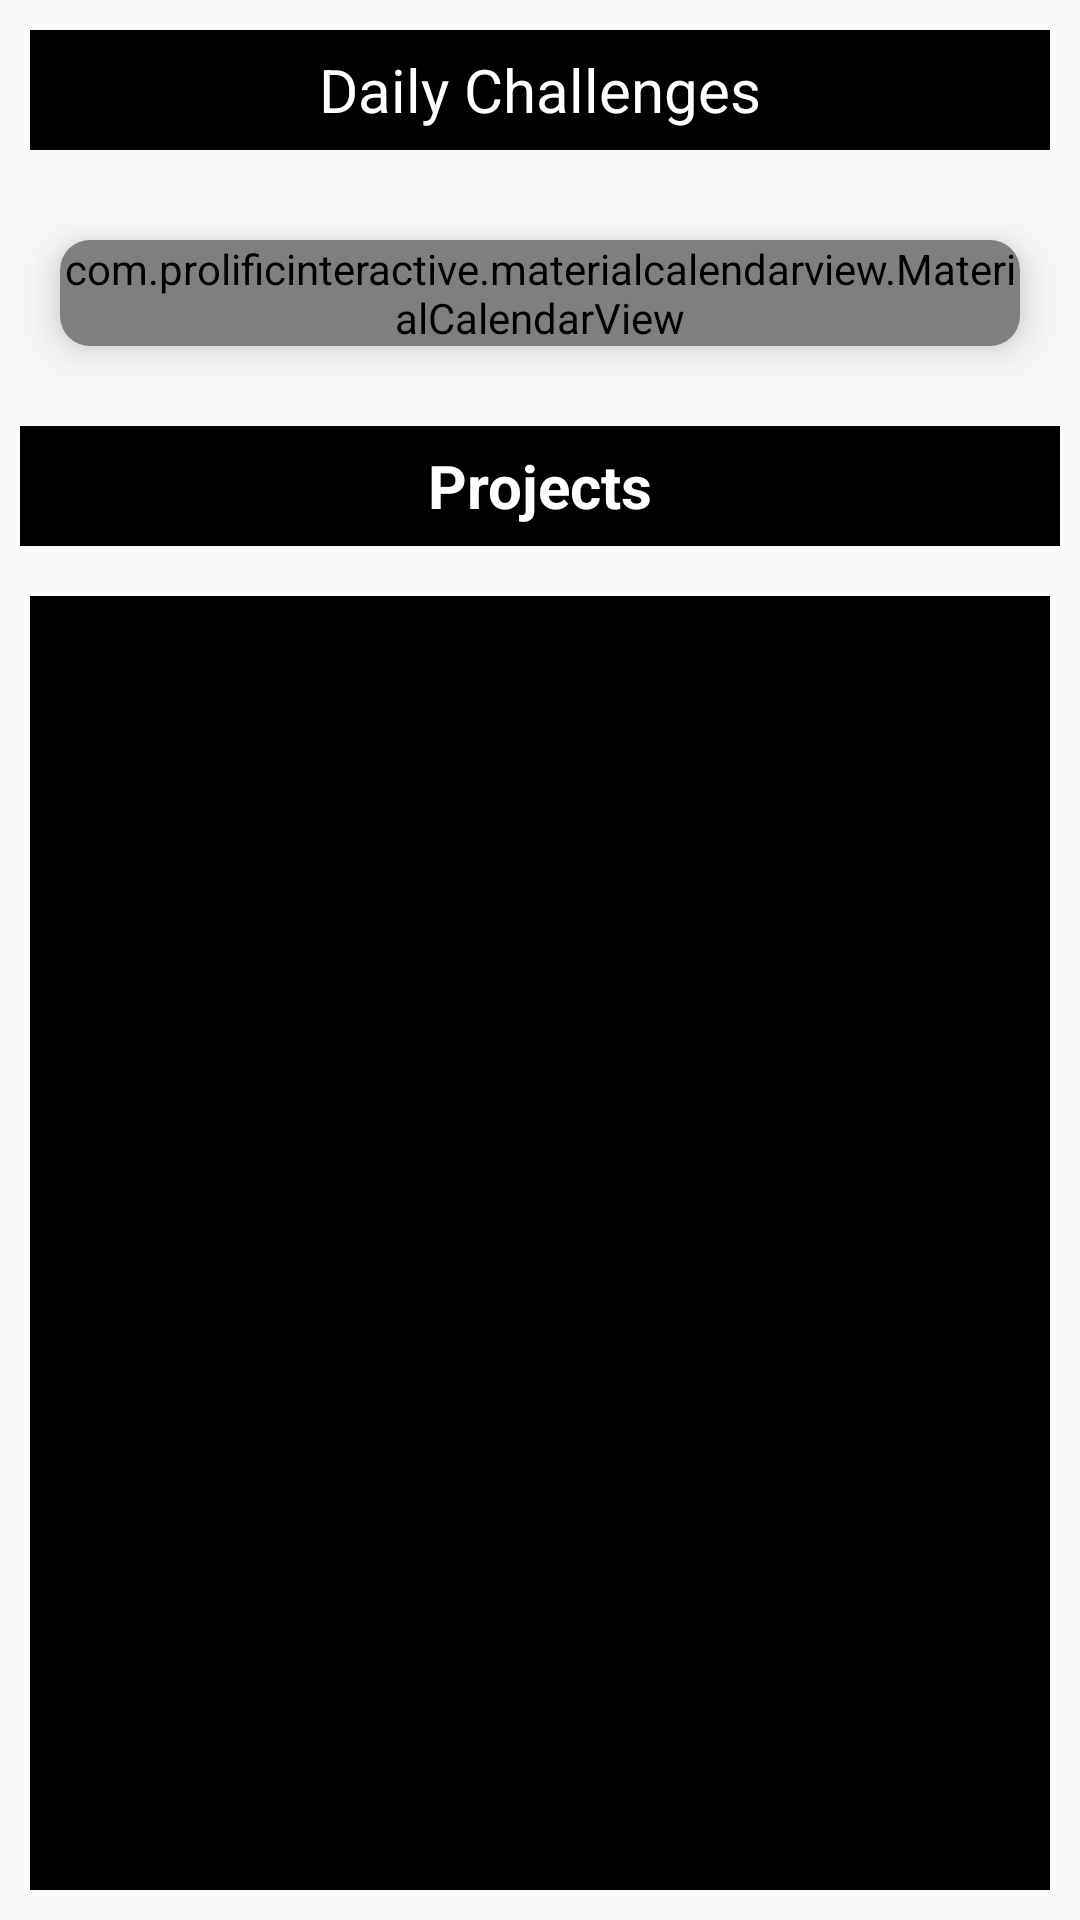

Reconstruct the res/layout file that produces this screen, plus the resources it refers to.
<!-- AndroidManifest.xml: application theme Theme.Codeit -->
<!-- res/layout/activity_main.xml -->
<?xml version="1.0" encoding="utf-8"?>
<RelativeLayout xmlns:android="http://schemas.android.com/apk/res/android"
    xmlns:app="http://schemas.android.com/apk/res-auto"
    xmlns:tools="http://schemas.android.com/tools"
    android:id="@+id/main"
    android:layout_width="match_parent"
    android:layout_height="match_parent"
    tools:context=".MainActivity">

    <androidx.appcompat.widget.Toolbar
        android:visibility="gone"
        android:id="@+id/toolbar"
        android:layout_marginBottom="10sp"
        android:layout_width="match_parent"
        android:layout_height="wrap_content"
        android:background="@color/black">

        <RelativeLayout
            android:background="@color/black"
            android:layout_width="match_parent"
            android:layout_height="wrap_content">

            <TextView
                android:layout_centerVertical="true"
                android:layout_width="wrap_content"
                android:layout_height="wrap_content"
                android:layout_centerHorizontal="true"
                android:text="Codeit"
                android:textColor="@android:color/white"
                android:textStyle="bold"
                android:textSize="20sp" />
            
            <ImageView
                android:id="@+id/back"
                android:layout_alignParentStart="true"
                android:layout_width="wrap_content"
                android:layout_height="wrap_content"
                android:layout_gravity="start|center"
                android:padding="10dp"
                android:src="@drawable/baseline_arrow_back_ios_24"
                android:contentDescription="Back" />

        </RelativeLayout>

    </androidx.appcompat.widget.Toolbar>

    <com.facebook.shimmer.ShimmerFrameLayout
        android:visibility="gone"
        android:id="@+id/shrimmer"
        android:layout_width="match_parent"
        android:layout_height="match_parent">
        <ScrollView
            android:fillViewport="true"
            android:layout_width="match_parent"
            android:layout_height="match_parent">
            <LinearLayout
                android:layout_margin="10sp"
                android:orientation="vertical"
                android:layout_width="match_parent"
                android:layout_height="wrap_content">

                <View
                    android:layout_marginBottom="25sp"
                    android:id="@+id/view1"
                    android:layout_width="match_parent"
                    android:layout_height="40dp"
                    android:background="@android:color/darker_gray">
                </View>
                <View
                    android:layout_marginBottom="20sp"
                    android:background="@android:color/darker_gray"
                    android:layout_width="match_parent"
                    android:layout_height="400dp">
                </View>
                <View
                    android:background="@android:color/darker_gray"
                    android:layout_width="match_parent"
                    android:layout_marginBottom="20sp"
                    android:layout_height="40dp">
                </View>

                <View
                    android:layout_marginBottom="20sp"
                    android:background="@android:color/darker_gray"
                    android:layout_width="match_parent"
                    android:layout_height="400dp">
                </View>

            </LinearLayout>
        </ScrollView>
    </com.facebook.shimmer.ShimmerFrameLayout>

    <ScrollView
        android:layout_below="@id/toolbar"
        android:id="@+id/content"
        android:layout_width="match_parent"
        android:fillViewport="true"
        android:layout_height="match_parent">
        <RelativeLayout
            android:layout_width="match_parent"
            android:layout_height="match_parent">

            <TextView
                android:layout_margin="10sp"
                android:id="@+id/daily"
                android:layout_width="match_parent"
                android:layout_height="40sp"
                android:gravity="center"
                android:textSize="20sp"
                android:text="Daily Challenges"
                android:textColor="@color/white"
                android:background="@color/black" />
            <androidx.cardview.widget.CardView
                android:layout_marginTop="10sp"
                android:layout_below="@id/daily"
                android:id="@+id/cardView"
                android:layout_centerHorizontal="true"
                app:cardCornerRadius="10sp"
                app:cardElevation="10sp"
                android:layout_margin="20sp"
                android:layout_width="match_parent"
                android:background="@color/black"
                android:layout_height="wrap_content">
                <com.prolificinteractive.materialcalendarview.MaterialCalendarView
                    android:layout_gravity="center"
                    android:id="@+id/calendarView"
                    android:layout_width="match_parent"
                    android:background="@color/white"
                    app:mcv_selectionColor="@color/black"
                    android:layout_height="wrap_content"
                    app:mcv_showOtherDates="all">
                </com.prolificinteractive.materialcalendarview.MaterialCalendarView>
            </androidx.cardview.widget.CardView>
























            <TextView
                android:id="@+id/text"
                android:layout_width="match_parent"
                android:layout_height="40sp"
                android:layout_below="@id/cardView"
                android:layout_margin="20px"
                android:background="@color/black"
                android:gravity="center"
                android:text="Projects"
                android:textColor="@color/white"
                android:textSize="20sp"
                android:textStyle="bold" />

            <androidx.recyclerview.widget.RecyclerView
                android:background="@color/black"
                tools:listitem="@layout/recylcer_items"
                android:id="@+id/recycler"
                android:layout_margin="10sp"
                android:layout_width="match_parent"
                android:layout_height="match_parent"
                android:layout_below="@id/text" />
        </RelativeLayout>
    </ScrollView>
</RelativeLayout>
<!-- res/layout/recylcer_items.xml (included above) -->
<?xml version="1.0" encoding="utf-8"?>
<RelativeLayout xmlns:android="http://schemas.android.com/apk/res/android"
    android:layout_width="wrap_content"
    android:layout_margin="5sp"
    android:layout_height="200sp">

    <androidx.cardview.widget.CardView
        android:layout_width="match_parent"
        android:layout_height="wrap_content">
        <RelativeLayout
            android:layout_width="match_parent"
            android:layout_height="wrap_content">

            <ImageView
                android:id="@+id/imageview"
                android:layout_width="match_parent"
                android:layout_height="150sp"
                android:src="@drawable/github_w" />

            <TextView
                android:id="@+id/courseName"
                android:text="CourseName"
                android:gravity="center"
                android:textStyle="bold"
                android:textSize="20sp"
                android:layout_width="match_parent"
                android:layout_height="wrap_content"
                android:layout_below="@id/imageview" />
        </RelativeLayout>
    </androidx.cardview.widget.CardView>
</RelativeLayout>
<!-- resources referenced by this layout -->
<resources>
  <!-- drawable github_w: png bitmap (drawable, 9827 bytes) -->
  <style name="Theme.Codeit" parent="Base.Theme.Codeit" />
  <style name="Base.Theme.Codeit" parent="Theme.AppCompat.DayNight.NoActionBar">
          
           <item name="colorPrimary">@color/black</item>
          <item name="colorSecondary">@color/white</item>
      </style>
  <!-- not gathered from this repository: default colours our renderer supplied (Android Studio template values) -->
  <color name="black">#FF000000</color>
  <color name="white">#FFFFFFFF</color>
</resources>
